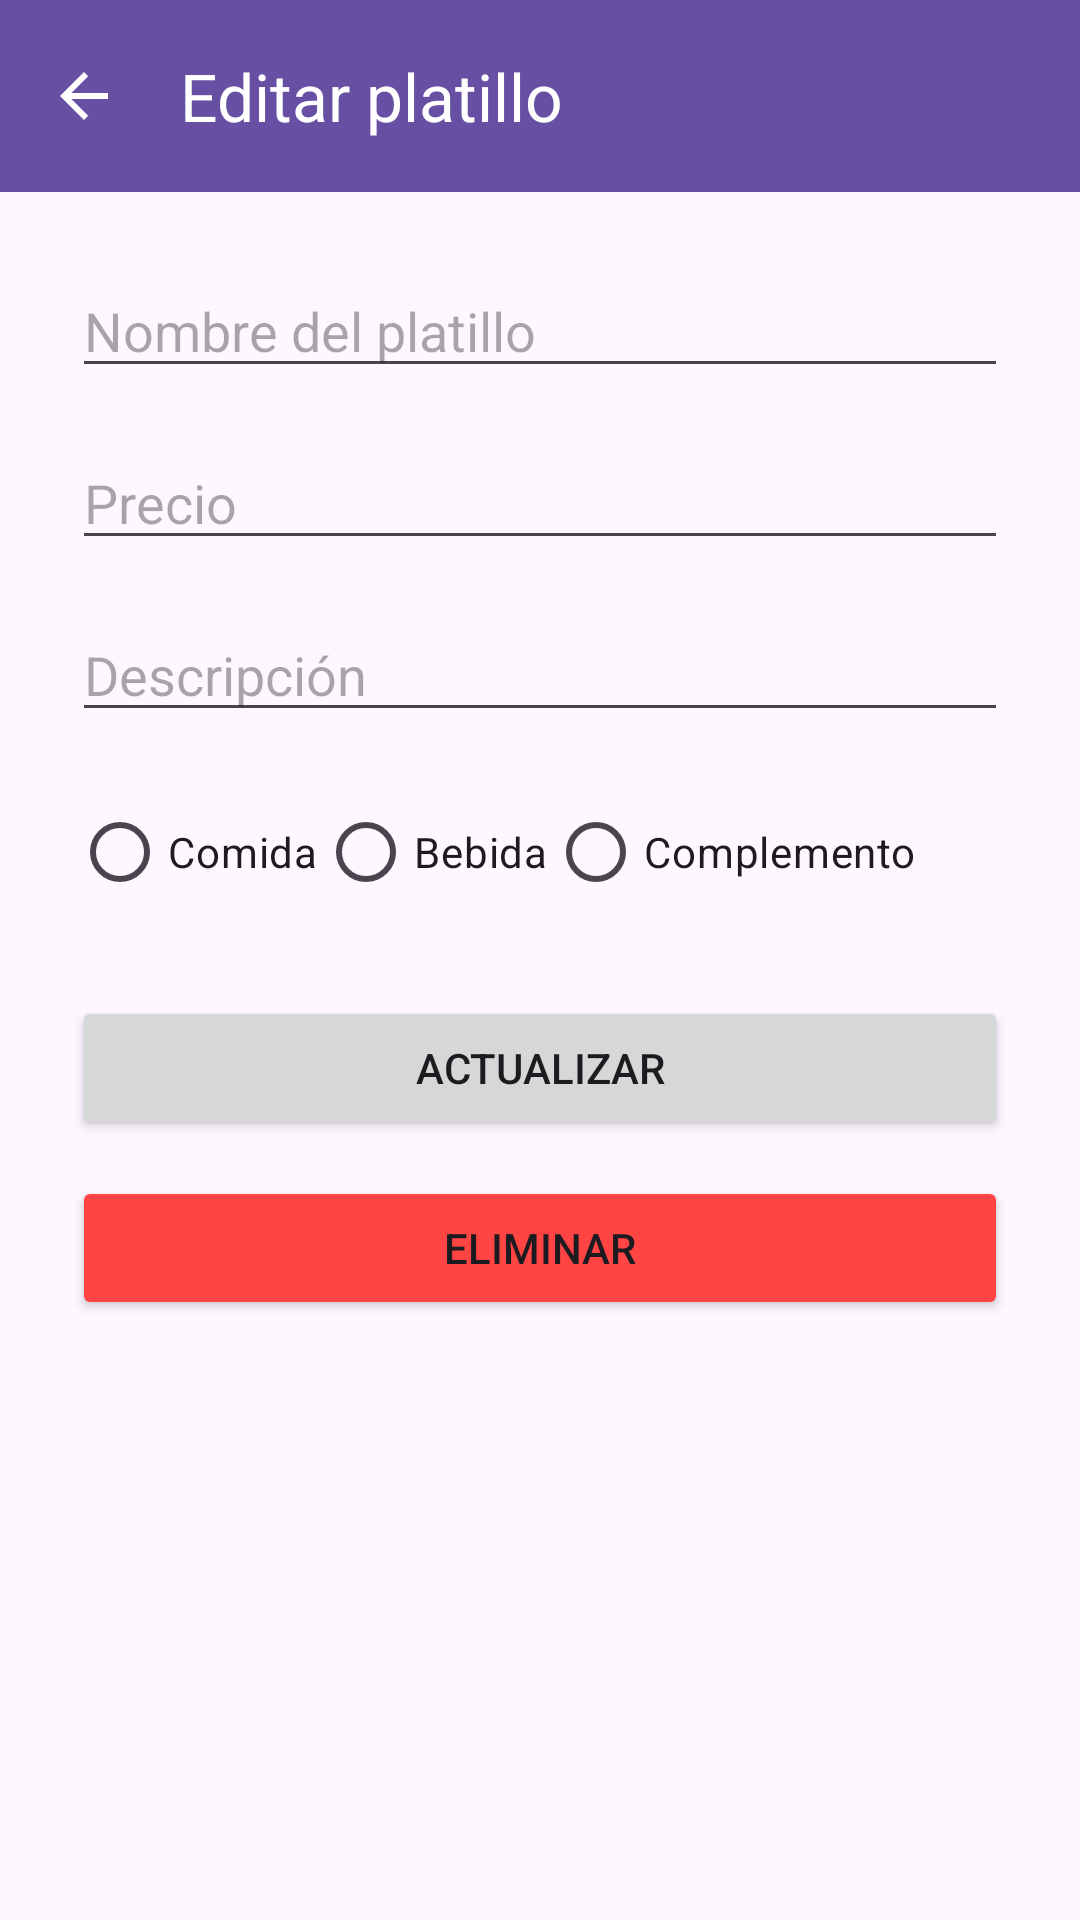

Reconstruct the res/layout file that produces this screen, plus the resources it refers to.
<!-- AndroidManifest.xml: application theme Theme.CDMXGourmet -->
<!-- res/layout/activity_edit_dish.xml -->
<?xml version="1.0" encoding="utf-8"?>
<androidx.coordinatorlayout.widget.CoordinatorLayout
    xmlns:android="http://schemas.android.com/apk/res/android"
    xmlns:app="http://schemas.android.com/apk/res-auto"
    android:layout_width="match_parent"
    android:layout_height="match_parent"
    android:fitsSystemWindows="true">

    
    <com.google.android.material.appbar.MaterialToolbar
        android:id="@+id/toolbar"
        android:layout_width="match_parent"
        android:layout_height="?attr/actionBarSize"
        android:background="?attr/colorPrimary"
        android:theme="@style/ThemeOverlay.AppCompat.Dark.ActionBar"
        app:title="Editar platillo"
        app:navigationIcon="?attr/homeAsUpIndicator"
        app:layout_scrollFlags="scroll|enterAlways" />

    
    <androidx.core.widget.NestedScrollView
        android:layout_width="match_parent"
        android:layout_height="match_parent"
        android:padding="24dp"
        app:layout_behavior="@string/appbar_scrolling_view_behavior"
        android:layout_marginTop="?attr/actionBarSize">

        <androidx.constraintlayout.widget.ConstraintLayout
            android:layout_width="match_parent"
            android:layout_height="wrap_content">

            
            <EditText
                android:id="@+id/editTextDishName"
                android:layout_width="0dp"
                android:layout_height="wrap_content"
                android:hint="Nombre del platillo"
                android:inputType="textPersonName"
                app:layout_constraintTop_toTopOf="parent"
                app:layout_constraintStart_toStartOf="parent"
                app:layout_constraintEnd_toEndOf="parent" />

            
            <EditText
                android:id="@+id/editTextDishPrice"
                android:layout_width="0dp"
                android:layout_height="wrap_content"
                android:hint="Precio"
                android:inputType="numberDecimal"
                android:layout_marginTop="16dp"
                app:layout_constraintTop_toBottomOf="@id/editTextDishName"
                app:layout_constraintStart_toStartOf="parent"
                app:layout_constraintEnd_toEndOf="parent" />

            
            <EditText
                android:id="@+id/editTextDishDescription"
                android:layout_width="0dp"
                android:layout_height="wrap_content"
                android:hint="Descripción"
                android:inputType="textMultiLine"
                android:layout_marginTop="16dp"
                app:layout_constraintTop_toBottomOf="@id/editTextDishPrice"
                app:layout_constraintStart_toStartOf="parent"
                app:layout_constraintEnd_toEndOf="parent" />

            
            <RadioGroup
                android:id="@+id/radioGroupType"
                android:layout_width="0dp"
                android:layout_height="wrap_content"
                android:orientation="horizontal"
                android:layout_marginTop="16dp"
                app:layout_constraintTop_toBottomOf="@id/editTextDishDescription"
                app:layout_constraintStart_toStartOf="parent"
                app:layout_constraintEnd_toEndOf="parent">

                <RadioButton
                    android:id="@+id/radioFood"
                    android:layout_width="wrap_content"
                    android:layout_height="wrap_content"
                    android:text="Comida" />

                <RadioButton
                    android:id="@+id/radioDrink"
                    android:layout_width="wrap_content"
                    android:layout_height="wrap_content"
                    android:text="Bebida" />

                <RadioButton
                    android:id="@+id/radioExtra"
                    android:layout_width="wrap_content"
                    android:layout_height="wrap_content"
                    android:text="Complemento" />
            </RadioGroup>

            
            <Button
                android:id="@+id/updateDishButton"
                android:layout_width="0dp"
                android:layout_height="wrap_content"
                android:text="Actualizar"
                android:layout_marginTop="24dp"
                app:layout_constraintTop_toBottomOf="@id/radioGroupType"
                app:layout_constraintStart_toStartOf="parent"
                app:layout_constraintEnd_toEndOf="parent" />

            
            <Button
                android:id="@+id/deleteDishButton"
                android:layout_width="0dp"
                android:layout_height="wrap_content"
                android:text="Eliminar"
                android:backgroundTint="@android:color/holo_red_light"
                android:layout_marginTop="12dp"
                app:layout_constraintTop_toBottomOf="@id/updateDishButton"
                app:layout_constraintStart_toStartOf="parent"
                app:layout_constraintEnd_toEndOf="parent" />

        </androidx.constraintlayout.widget.ConstraintLayout>
    </androidx.core.widget.NestedScrollView>

</androidx.coordinatorlayout.widget.CoordinatorLayout>
<!-- resources referenced by this layout -->
<resources>
  <style name="Theme.CDMXGourmet" parent="Base.Theme.CDMXGourmet" />
  <style name="Base.Theme.CDMXGourmet" parent="Theme.Material3.DayNight.NoActionBar">
          
          
      </style>
</resources>
